Dataset: NN_Dataset (GitHub, Lastopia/COMP9517-Arcadia). Classes: ants, bees, beetles, caterpillars, earthworms, earwigs, grasshoppers, moths, slugs, snails, wasps, weevils.

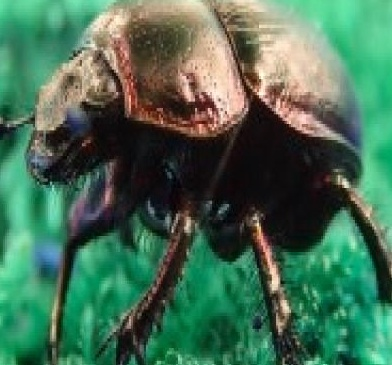
Label: beetles

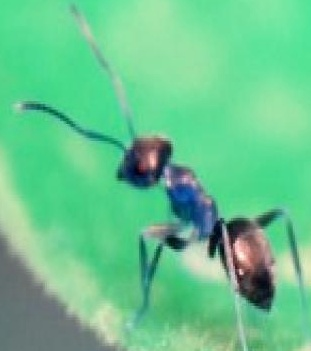
Label: ants

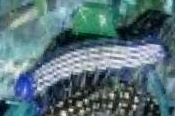
Label: caterpillars

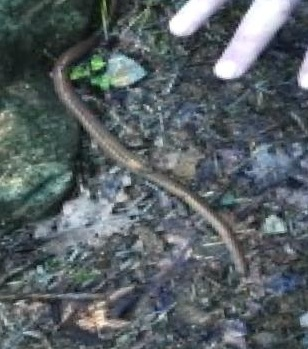
Label: earthworms

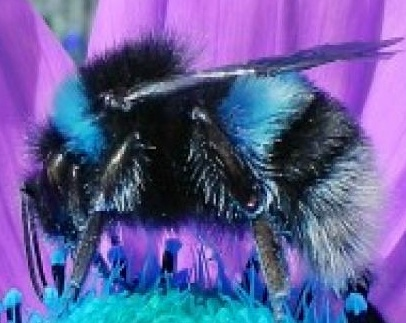
Label: bees

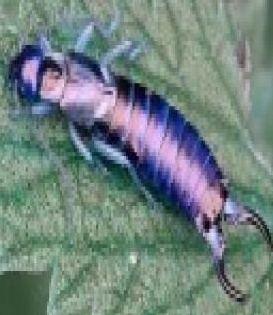
Label: earwigs
